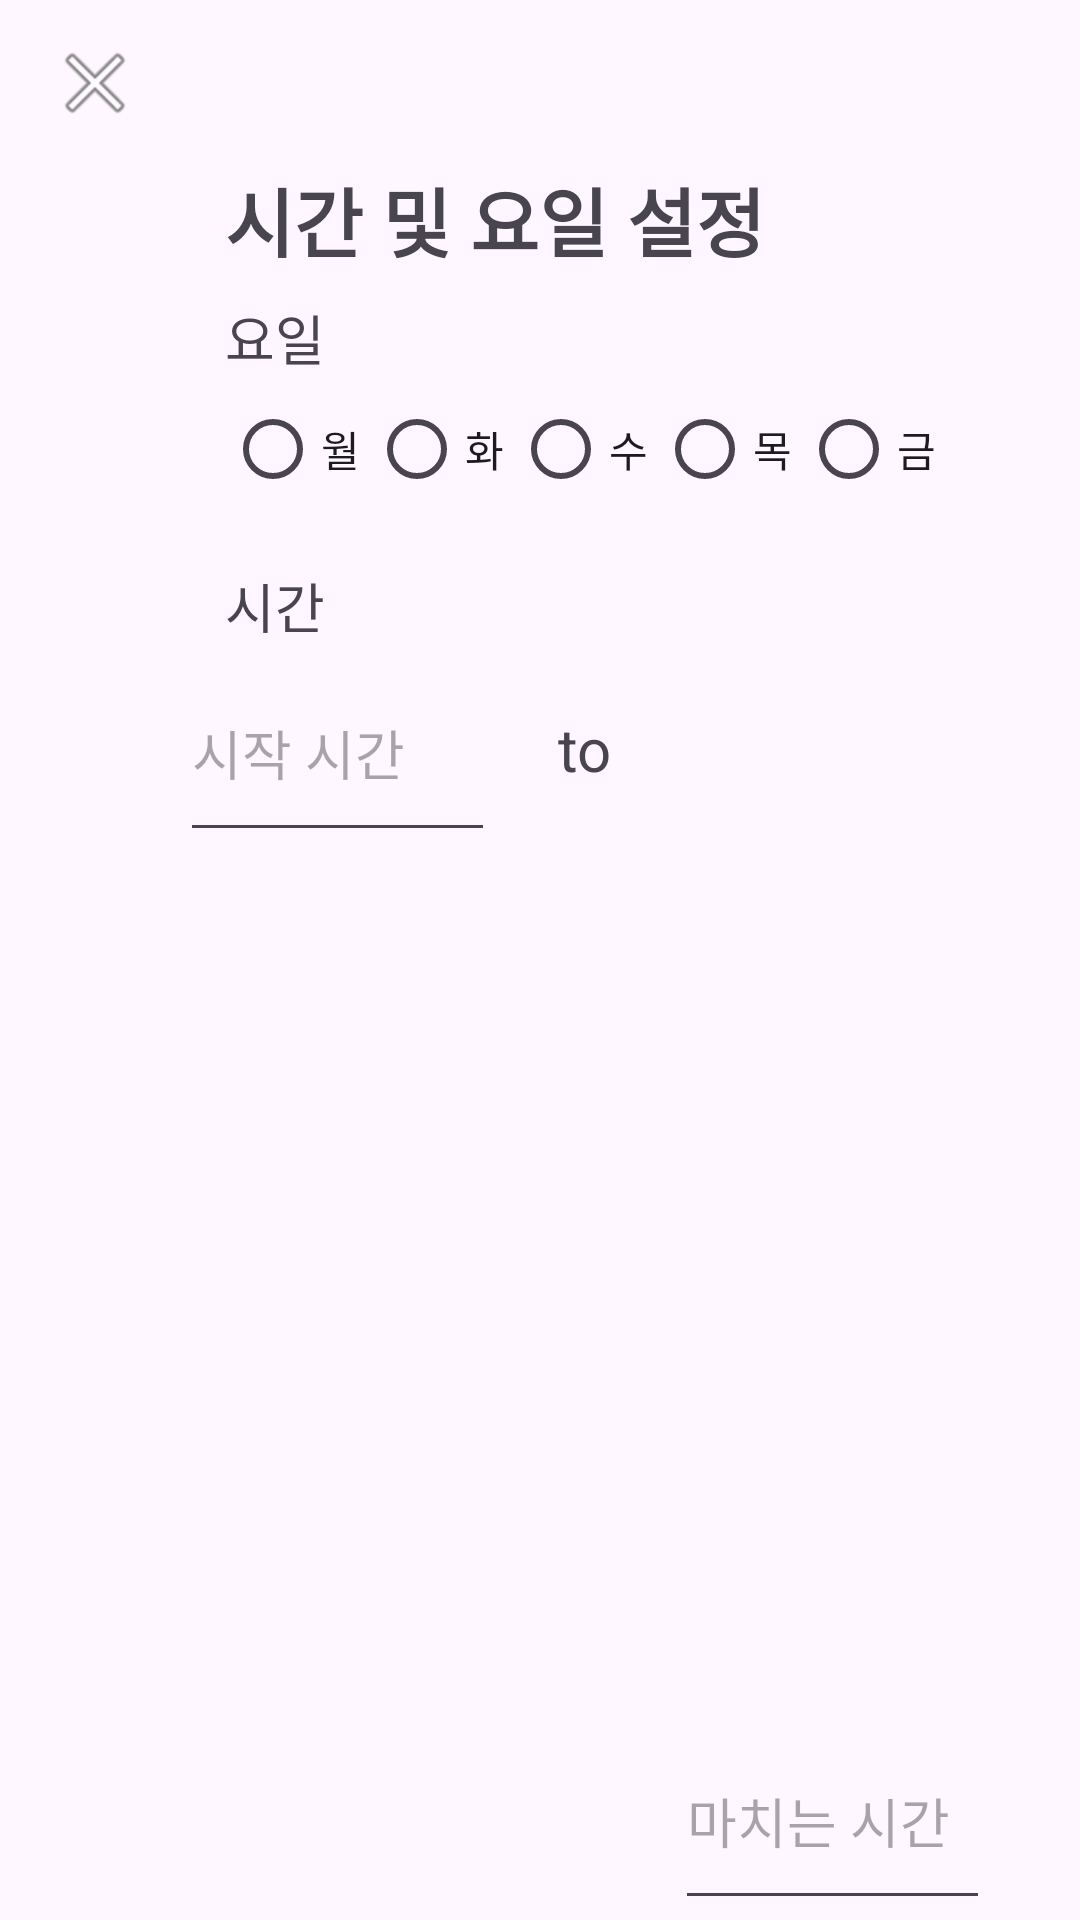

Layout XML and referenced resources for this Android screen:
<!-- AndroidManifest.xml: application theme Theme.Piece1timer -->
<!-- res/layout/school_set_time.xml -->
<?xml version="1.0" encoding="utf-8"?>
<androidx.constraintlayout.widget.ConstraintLayout xmlns:android="http://schemas.android.com/apk/res/android"
    android:layout_width="wrap_content"
    android:paddingEnd="30dp"
    android:layout_height="wrap_content"
    xmlns:app="http://schemas.android.com/apk/res-auto"
    xmlns:tools="http://schemas.android.com/tools">
    <ImageButton
        android:id="@+id/btn_cancel_set_time"
        android:contentDescription="취소"
        android:layout_width="48dp" android:layout_height="48dp"
        android:paddingStart="15dp"
        android:background="@color/transparent"
        app:srcCompat="@android:drawable/ic_menu_close_clear_cancel"
        app:layout_constraintStart_toStartOf="parent"
        app:layout_constraintTop_toTopOf="parent"
        app:layout_constraintBottom_toBottomOf="@id/btn_done_set_time" />

    <ImageButton
        android:id="@+id/btn_done_set_time"
        android:layout_width="55dp"
        android:layout_height="55dp"
        android:scaleType="fitCenter"
        app:layout_constraintEnd_toEndOf="parent"
        app:layout_constraintTop_toTopOf="parent"
        app:layout_constraintStart_toEndOf="@+id/time_end"
        android:padding="15dp"
        app:srcCompat="@drawable/check"
        android:background="@color/transparent"
        android:contentDescription="카테고리 편집 완료"/>

    <TextView
        android:id="@+id/title"
        android:layout_width="wrap_content" android:layout_height="wrap_content"
        android:text="시간 및 요일 설정" android:textSize="25dp" android:textStyle="bold"
        app:layout_constraintStart_toStartOf="parent"
        app:layout_constraintEnd_toEndOf="parent"
        app:layout_constraintTop_toBottomOf="@id/btn_done_set_time"/>

    <TextView
        android:id="@+id/weekday"
        android:layout_width="wrap_content" android:layout_height="wrap_content"
        android:layout_marginTop="8dp"
        android:text="요일" android:textSize="18dp"
        app:layout_constraintStart_toStartOf="@+id/title"
        app:layout_constraintTop_toBottomOf="@+id/title" />

    <RadioGroup
        android:id="@+id/set_week_day"
        android:layout_width="wrap_content" android:layout_height="48dp"
        android:orientation="horizontal"
        app:layout_constraintStart_toStartOf="@+id/weekday"
        app:layout_constraintTop_toBottomOf="@+id/weekday">

        <RadioButton
            android:id="@+id/mon"
            android:layout_width="wrap_content" android:layout_height="48dp"
            android:text="월"/>

        <RadioButton
            android:id="@+id/tue"
            android:layout_width="wrap_content" android:layout_height="wrap_content"
            android:text="화" />

        <RadioButton
            android:id="@+id/wed"
            android:layout_width="wrap_content" android:layout_height="wrap_content"
            android:text="수"/>

        <RadioButton
            android:id="@+id/thu"
            android:layout_width="wrap_content" android:layout_height="wrap_content"
            android:text="목" />

        <RadioButton
            android:id="@+id/fri"
            android:layout_width="wrap_content" android:layout_height="wrap_content"
            android:text="금"/>

    </RadioGroup>

    <TextView
        android:id="@+id/time"
        android:layout_width="wrap_content" android:layout_height="wrap_content"
        android:layout_marginTop="15dp"
        android:text="시간"
        android:textSize="18dp"
        app:layout_constraintStart_toStartOf="@+id/set_week_day"
        app:layout_constraintTop_toBottomOf="@+id/set_week_day" />

    <EditText
        android:id="@+id/time_start"
        android:layout_width="wrap_content"
        android:layout_height="69dp"
        android:ems="5"

        android:hint="시작 시간"
        android:inputType="time"
        app:layout_constraintEnd_toStartOf="@+id/time_end"
        app:layout_constraintStart_toStartOf="parent"
        app:layout_constraintTop_toBottomOf="@+id/time" />

    <TextView
        android:id="@+id/to"
        android:layout_width="wrap_content" android:layout_height="wrap_content"
        android:text="to" android:textSize="20dp"
        app:layout_constraintTop_toTopOf="@id/time_start"
        app:layout_constraintBottom_toBottomOf="@id/time_start"
        app:layout_constraintStart_toEndOf="@id/time_start"
        app:layout_constraintEnd_toStartOf="@id/time_end"/>

    <EditText
        android:id="@+id/time_end"
        android:layout_width="wrap_content" android:layout_height="69dp"
        android:paddingEnd="10dp"
        android:ems="5"
        android:hint="마치는 시간"
        android:inputType="time"
        app:layout_constraintBottom_toBottomOf="parent"
        app:layout_constraintEnd_toEndOf="parent"/>

</androidx.constraintlayout.widget.ConstraintLayout>
<!-- resources referenced by this layout -->
<resources>
  <color name="transparent">#00ff0000</color>
  <style name="Theme.Piece1timer" parent="Base.Theme.Piece1timer" />
  <style name="Base.Theme.Piece1timer" parent="Theme.Material3.DayNight.NoActionBar">
          
          
      </style>
</resources>
